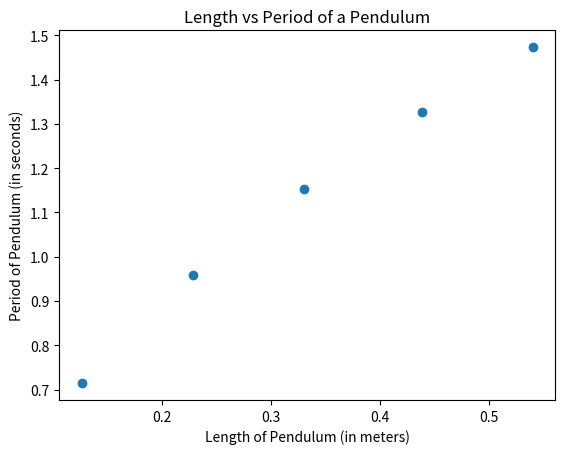

This chart was generated by the following Python code:
# Project 1 --- ES2
# Step 1: Theoretical Periods

#*****************************************
#
# YOUR NAMES:Abigail Imiolek and Alex Bayzk
#
#*****************************************


# IMPORT STATEMENTS
import numpy as np
import matplotlib.pyplot as plt


# GLOBAL VARIABLES
lengths=np.array([5,9,13,17.25, 21.25])*0.0254


# CUSTOM FUNCTION DEFINTIONS
def estimated_period (length):
#This function takes one argurment, an array of pendulum lengths.
#The function then completes the calculations required to give the estimated period of each pendulum length in the array.
#The function returns an array, called period, of the estimated periods for each lengths.
        length=np.divide (length,9.81)
        length=np.sqrt (length)
        period=length* 2.0 * 3.14
        return period


# MAIN SCRIPT
#The main script finds the estimated period for the array lengths, and graphs the length vs the period of the pendulum.
period = estimated_period(lengths)

plt.scatter(lengths,period)
plt.xlabel('Length of Pendulum (in meters)')
plt.ylabel('Period of Pendulum (in seconds)')
plt.title('Length vs Period of a Pendulum')
plt.show()


#This assumes no air resistance or frictions
# or any outside factors effect the period of
# the pendulum
# In the real world there is friciton and air resistance so the pendulum
# would eventually slow down and come to a stop but it would not in our 
# calculations.